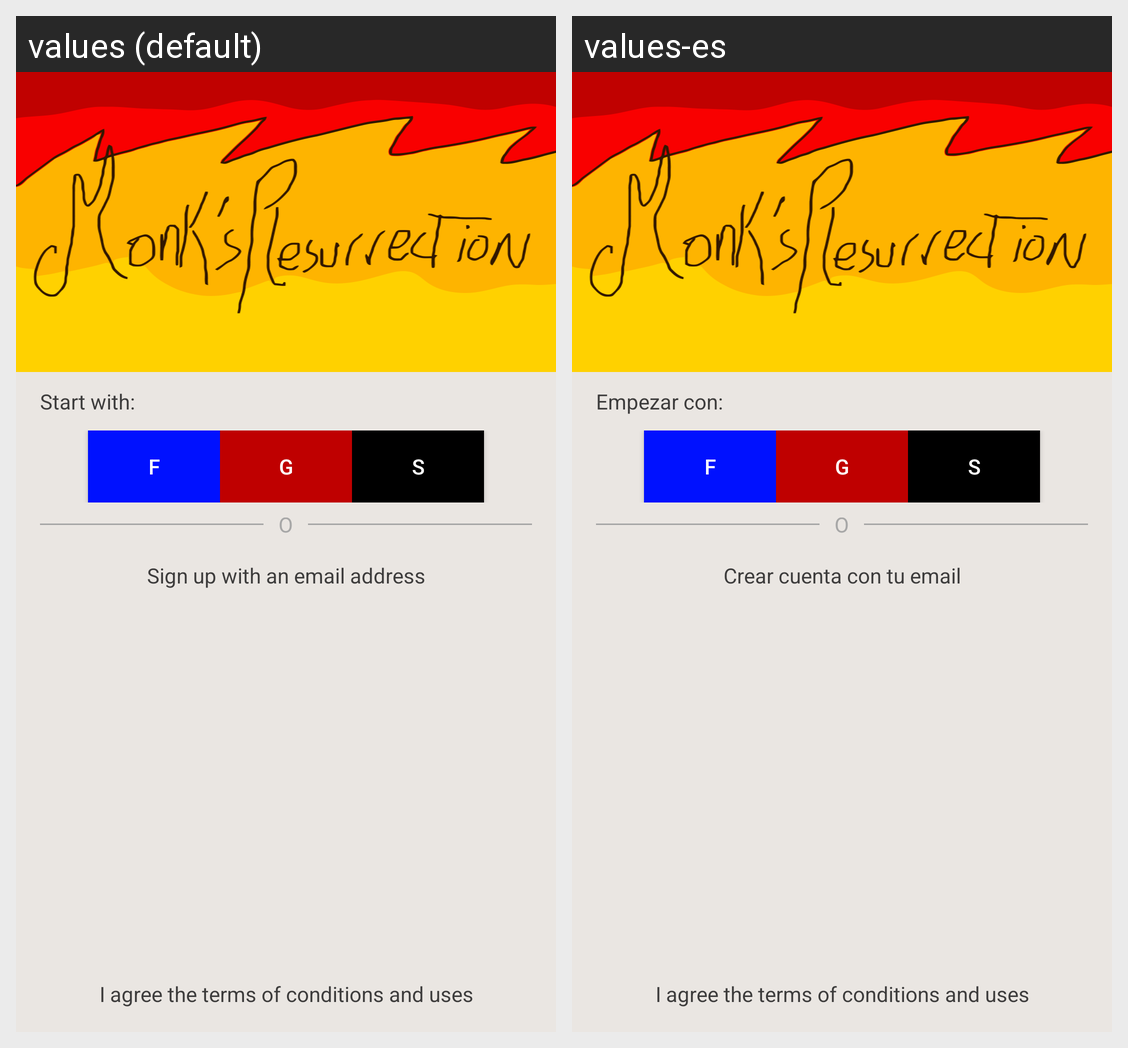

Translations of the strings shown on this Android screen, per locale in the grid:
Android screen res/layout/activity_start_sign_up.xml rendered under 2 locales, left to right: values (default), values-es. Device: Nexus 5 (rendered at 1080×1920; each locale shown at half size, 540×960, under a caption strip naming it); theme AppTheme.
Strings drawn on this screen, with the default value and each locale's value (text and hints the layout hard-codes, and strings that could not be matched under every locale, appear in the picture but are not listed):

ssu_txvStartWith
  values: Start with:
  values-es: Empezar con:

ssu_txvSignUp
  values: Sign up with an email address
  values-es: Crear cuenta con tu email
